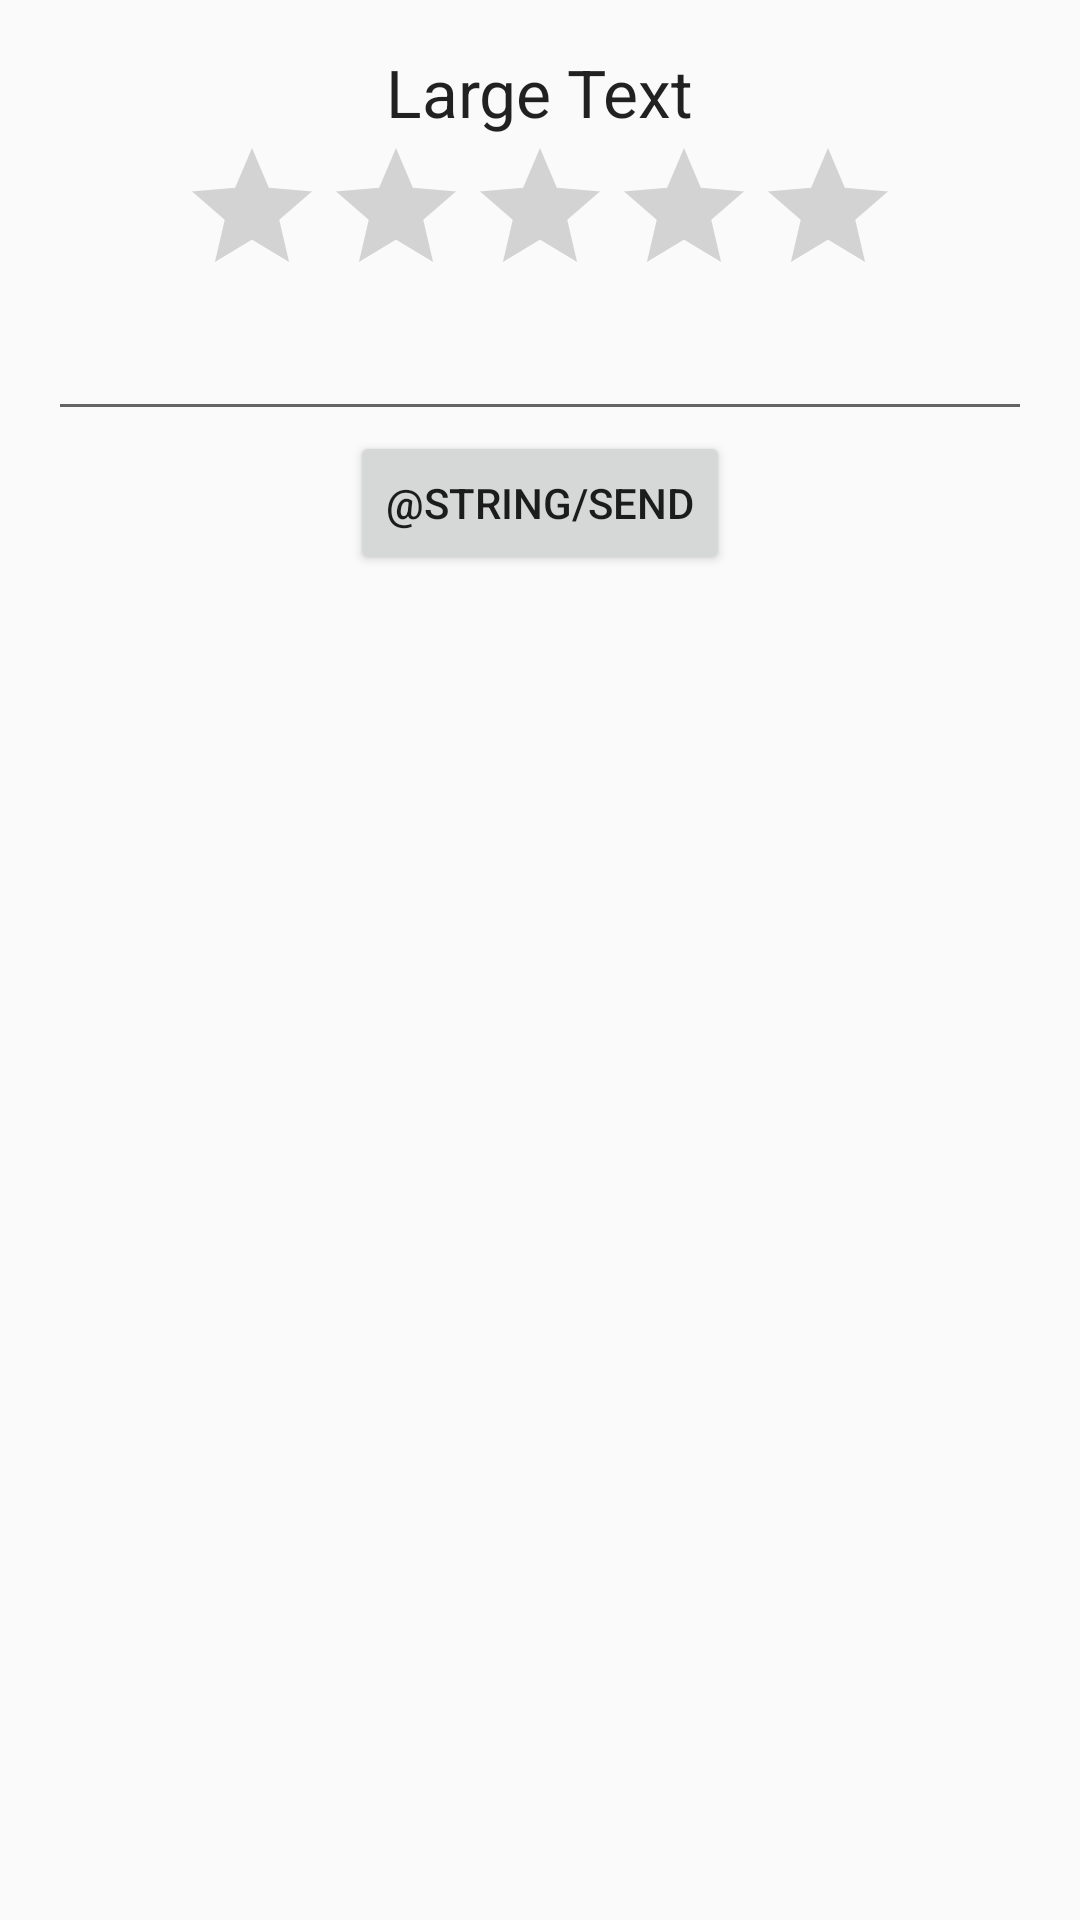

Write the Android layout XML for this screen, with the resource values it uses.
<!-- AndroidManifest.xml: application theme AppTheme -->
<!-- res/layout/activity_add_review.xml -->
<?xml version="1.0" encoding="utf-8"?>
<RelativeLayout xmlns:android="http://schemas.android.com/apk/res/android"
    xmlns:tools="http://schemas.android.com/tools" android:layout_width="match_parent"
    android:layout_height="match_parent" android:paddingLeft="@dimen/activity_horizontal_margin"
    android:paddingRight="@dimen/activity_horizontal_margin"
    android:paddingTop="@dimen/activity_vertical_margin"
    android:paddingBottom="@dimen/activity_vertical_margin"
    tools:context="ir.ac.ut.berim.AddReviewActivity">

    <LinearLayout
        android:orientation="vertical"
        android:layout_width="match_parent"
        android:layout_height="match_parent"
        android:layout_centerVertical="true"
        android:layout_centerHorizontal="true">

        <TextView
            android:layout_width="wrap_content"
            android:layout_height="wrap_content"
            android:textAppearance="?android:attr/textAppearanceLarge"
            android:text="Large Text"
            android:id="@+id/place_name"
            android:layout_gravity="center_horizontal" />

        <RatingBar
            android:layout_width="wrap_content"
            android:layout_height="wrap_content"
            android:id="@+id/ratingBar"
            android:layout_gravity="center_horizontal"
            android:numStars="5" />

        <EditText
            android:layout_width="match_parent"
            android:layout_height="wrap_content"
            android:inputType="textMultiLine"
            android:ems="10"
            android:id="@+id/user_review"
            android:layout_gravity="center_horizontal" />

        <Button
            android:layout_width="wrap_content"
            android:layout_height="wrap_content"
            android:text="@string/send"
            android:id="@+id/send_button"
            android:layout_gravity="center_horizontal" />
    </LinearLayout>
</RelativeLayout>
<!-- resources referenced by this layout -->
<resources>
  <dimen name="activity_horizontal_margin">16dp</dimen>
  <dimen name="activity_vertical_margin">16dp</dimen>
  <style name="AppTheme" parent="Theme.AppCompat.Light.DarkActionBar">
          
      </style>
</resources>
